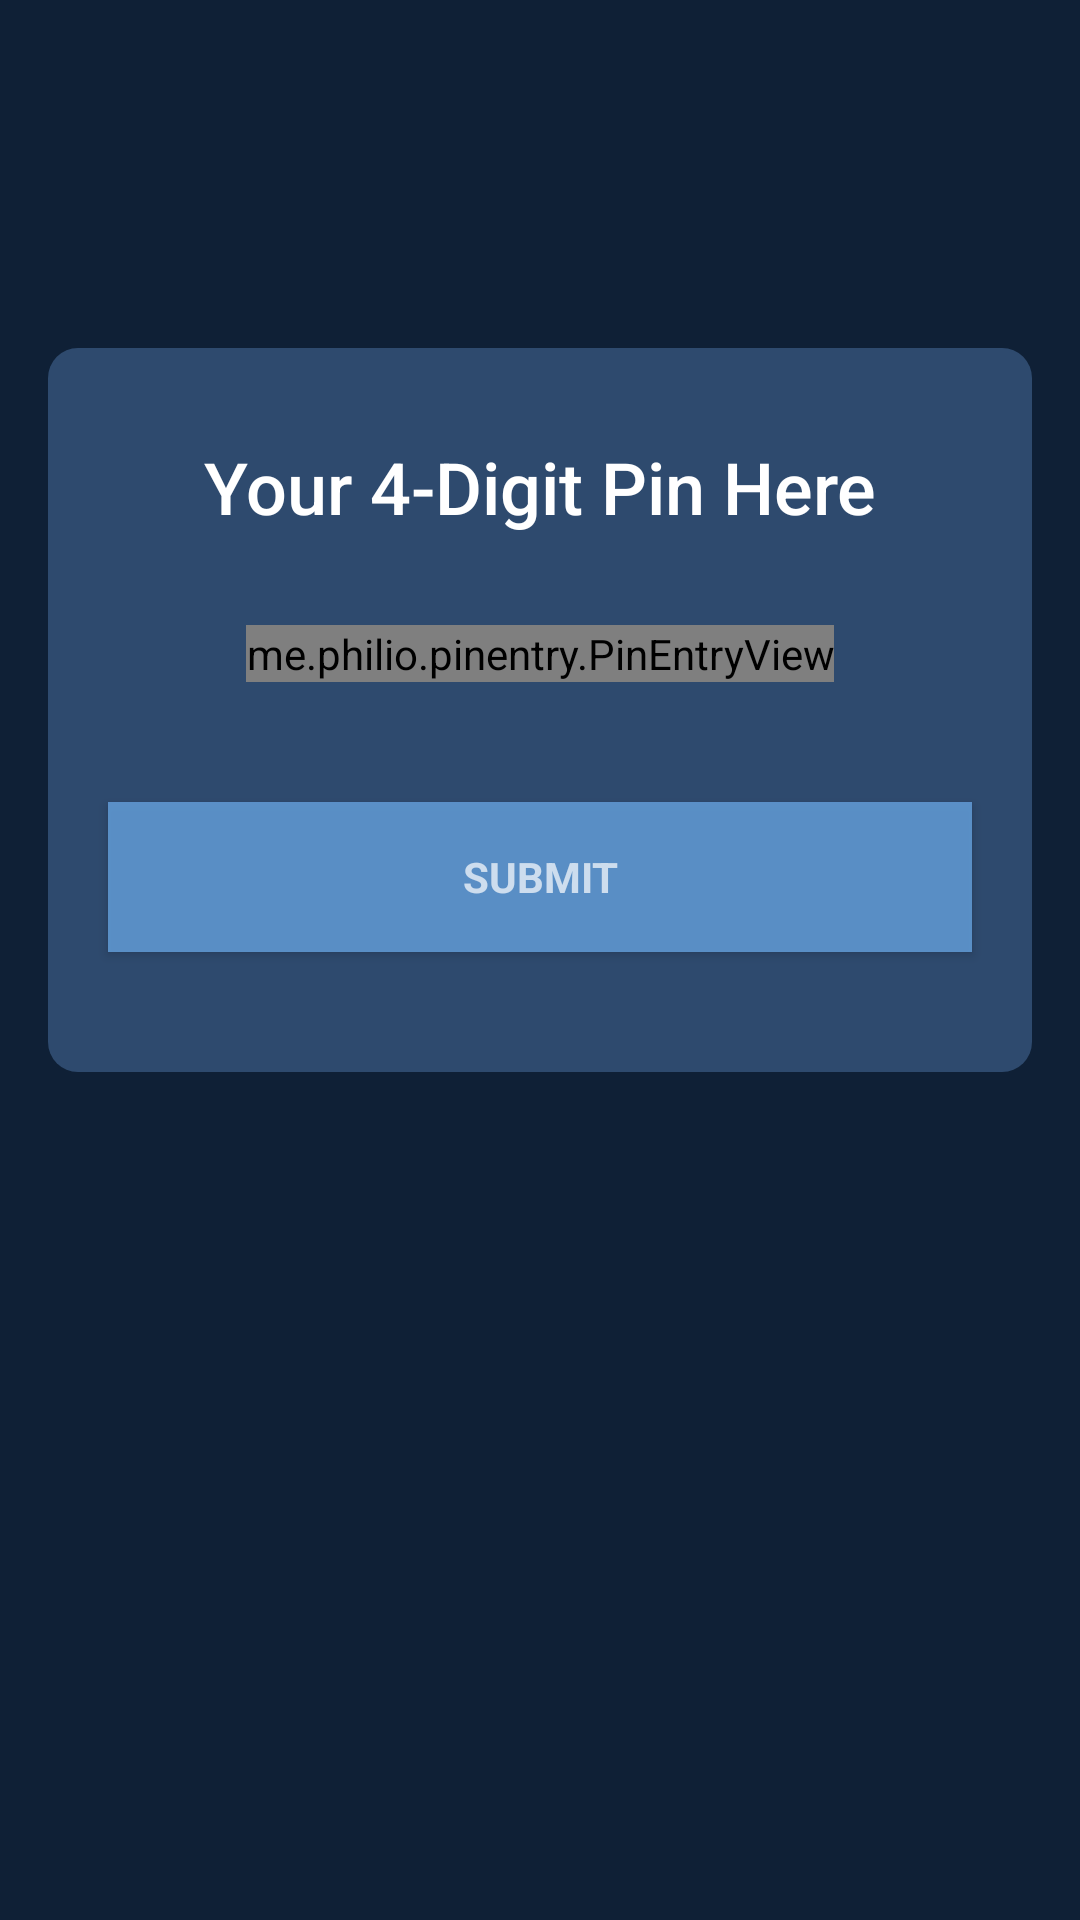

Produce the Android XML layout that renders to this screen, including the resource entries it uses.
<!-- AndroidManifest.xml: application theme Theme.AppCompat.NoActionBar -->
<!-- res/layout/activity_pin.xml -->
<?xml version="1.0" encoding="utf-8"?>
<LinearLayout xmlns:android="http://schemas.android.com/apk/res/android"
    xmlns:tools="http://schemas.android.com/tools"
    android:layout_width="match_parent"
    android:layout_height="match_parent"
    xmlns:app="http://schemas.android.com/apk/res-auto"
    android:gravity="center_horizontal"
    android:orientation="vertical"
    android:paddingBottom="@dimen/activity_vertical_margin"
    android:paddingLeft="@dimen/activity_horizontal_margin"
    android:paddingRight="@dimen/activity_horizontal_margin"
    android:paddingTop="@dimen/activity_vertical_margin"
    android:background="@color/background"
    tools:context="sg.com.yuno.yunoapp.ui.signup.SignUpActivity">

    <ScrollView
        android:id="@+id/mobile_scroll_view"
        android:layout_width="match_parent"
        android:layout_height="match_parent">
        <LinearLayout
            android:id="@+id/sign_up_form"
            android:layout_height="350dp"
            android:layout_width="match_parent"
            android:layout_marginTop="100dp"
            android:orientation="vertical"
            android:weightSum="1"
            android:background="@drawable/blue_rectangle">
                <TextView
                    style="@style/TextAppearance.AppCompat.Title"
                    android:layout_width="match_parent"
                    android:layout_height="wrap_content"
                    android:layout_gravity="center_horizontal"
                    android:gravity="center_horizontal"
                    android:textSize="24sp"
                    android:layout_marginTop="30dp"
                    android:text="Your 4-Digit Pin Here"/>

                <me.philio.pinentry.PinEntryView
                    android:layout_width="wrap_content"
                    android:layout_height="wrap_content"
                    android:layout_gravity="center_horizontal"
                    android:layout_marginTop="30dp"
                    app:digitBackground="@drawable/ic_pin_box"/>
                <Button
                    android:id="@+id/mobile_number_submit_button"
                    style="?android:textAppearanceSmall"
                    android:layout_width="match_parent"
                    android:layout_height="50dp"
                    android:layout_marginLeft="20dp"
                    android:layout_marginRight="20dp"
                    android:layout_marginTop="40dp"
                    android:layout_marginBottom="40dp"
                    android:background="@color/primary"
                    android:text="Submit"
                    android:textStyle="bold" />

        </LinearLayout>
    </ScrollView>



</LinearLayout>
<!-- resources referenced by this layout -->
<resources>
  <color name="background">#0F2036</color>
  <color name="primary">#DD619BD6</color>
  <dimen name="activity_horizontal_margin">16dp</dimen>
  <dimen name="activity_vertical_margin">16dp</dimen>
  <!-- drawable blue_rectangle (drawable) -->
  <?xml version="1.0" encoding="utf-8"?>
  <shape
      xmlns:android="http://schemas.android.com/apk/res/android"
      android:shape="rectangle">
  
      <solid
          android:color="@color/primary_dark"/>
      <corners android:radius="10dp" />
      <size
          android:width="300dp"
          android:height="80dp"/>
  </shape>
  <!-- drawable ic_pin_box (drawable) -->
  <vector android:height="24dp" android:viewportHeight="69.0"
      android:viewportWidth="72.0" android:width="24dp" xmlns:android="http://schemas.android.com/apk/res/android">
      <path android:fillColor="#142233"
          android:pathData="M8.5,0.5L63.5,0.5A8,8 0,0 1,71.5 8.5L71.5,60.5A8,8 0,0 1,63.5 68.5L8.5,68.5A8,8 0,0 1,0.5 60.5L0.5,8.5A8,8 0,0 1,8.5 0.5z"
          android:strokeColor="#142233" android:strokeWidth="1"/>
  </vector>
  <color name="primary_dark">#2E4A6E</color>
</resources>
